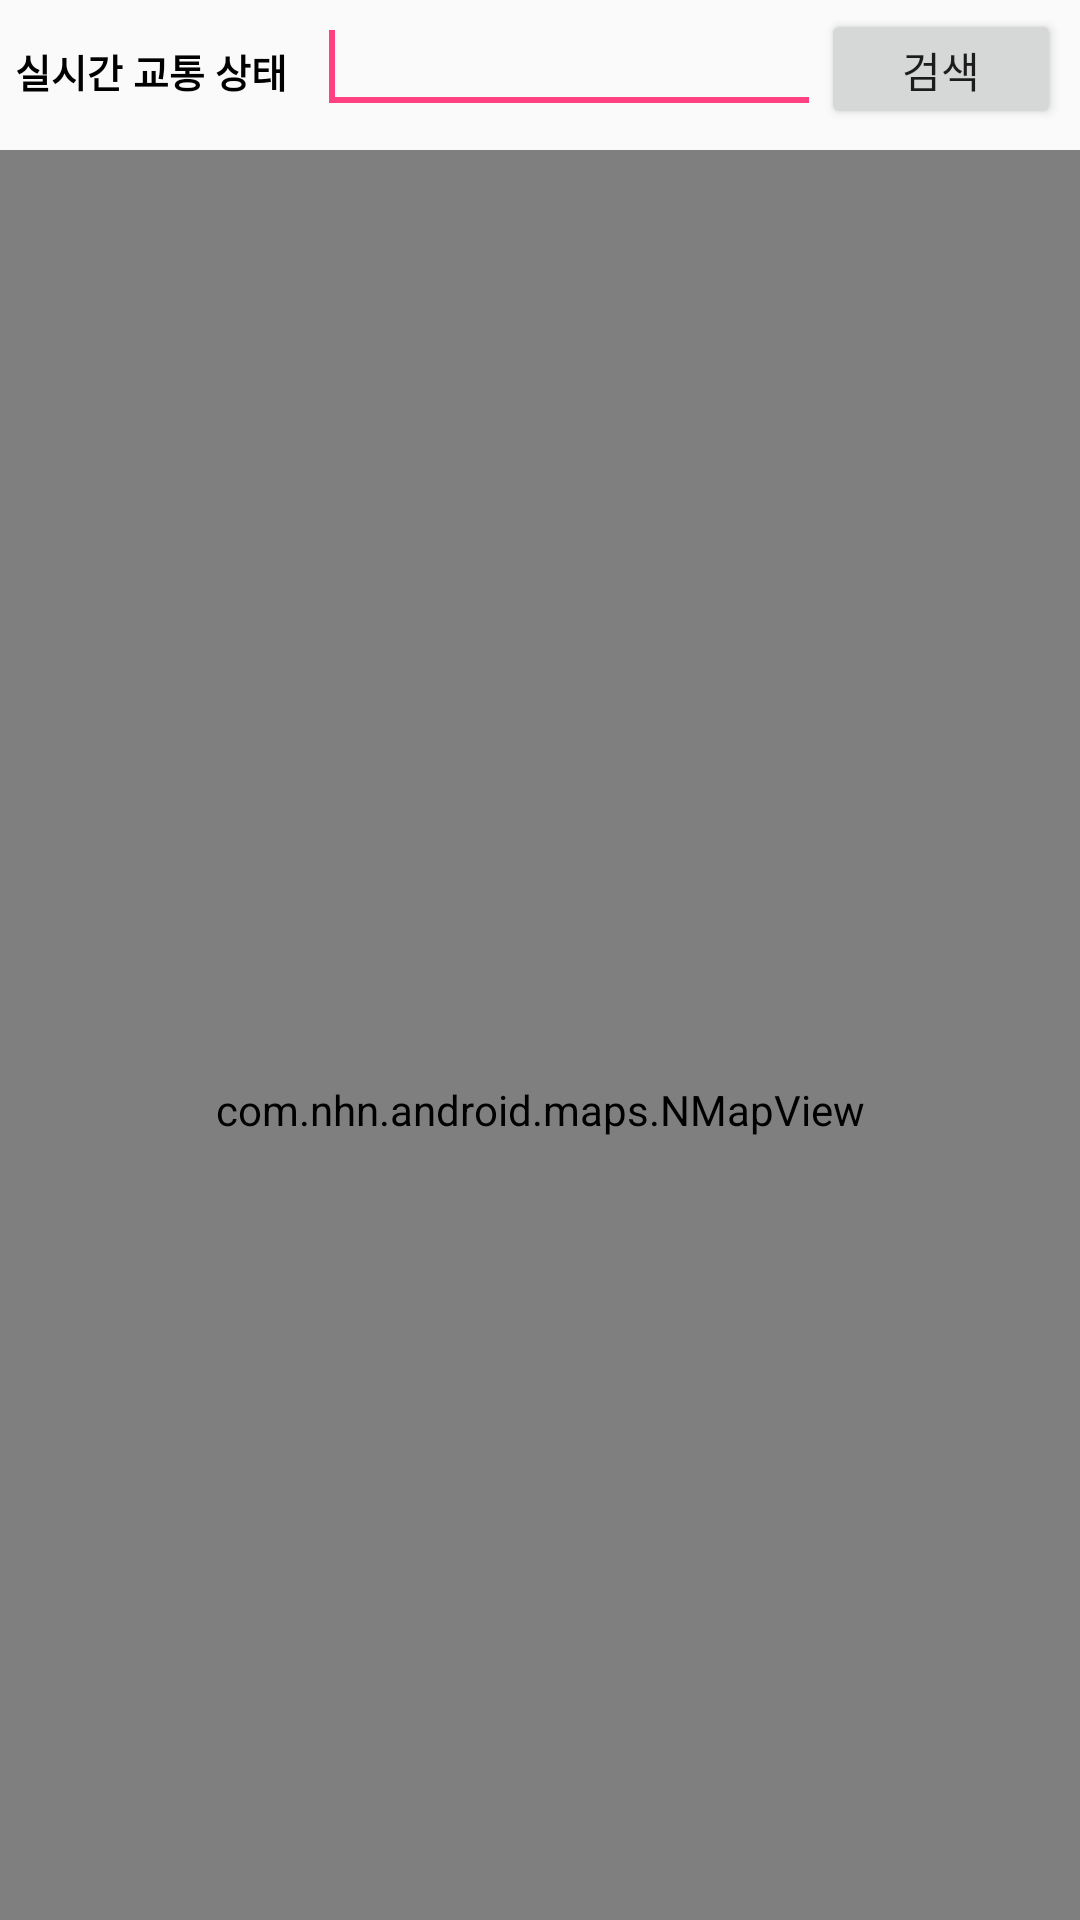

Write the Android layout XML for this screen, with the resource values it uses.
<!-- AndroidManifest.xml: application theme AppTheme.NoActionBar. -->
<!-- res/layout/fragment_third.xml -->
<?xml version="1.0" encoding="utf-8"?>
<LinearLayout xmlns:android="http://schemas.android.com/apk/res/android"
    xmlns:app="http://schemas.android.com/apk/res-auto"
    android:orientation="vertical"
    android:layout_width="fill_parent"
    android:layout_height="fill_parent"
    android:id="@+id/mainLayout">
    <LinearLayout
        android:layout_width="match_parent"
        android:layout_height="50dp">

        <TextView
            android:layout_marginLeft="5dp"
            android:layout_width="wrap_content"
            android:layout_height="wrap_content"
            android:text="실시간 교통 상태"
            android:textColor="@android:color/black"
            android:textStyle="bold"
            android:textSize="13dp"
            />

        <EditText
            android:layout_marginLeft="10dp"
            android:id="@+id/editText3"
            android:layout_width="wrap_content"
            android:layout_height="wrap_content"
            android:ems="8" >
            <requestFocus />
        </EditText>
        <Button
            android:id="@+id/action_path_data"
            android:layout_width="80dp"
            android:text="검색"
            android:layout_height="40dp" />
        <FrameLayout
            android:layout_marginLeft="10dp"
            android:layout_width="40dp"
            android:layout_gravity="right"
            android:layout_height="40dp">

            <ImageView
                android:layout_marginTop="5dp"
                android:layout_width="35dp"
                android:layout_height="35dp"
                app:srcCompat="@drawable/gpsbtn" />

            <Button
                android:layout_marginTop="5dp"
                android:id="@+id/action_my_location"
                android:layout_width="35dp"
                android:background="#00ff0000"
                android:layout_height="35dp" />


        </FrameLayout>


    </LinearLayout>
    <com.nhn.android.maps.NMapView
        android:layout_width="fill_parent"
        android:layout_height="640dp"
        android:text="@string/hello"
        android:id="@+id/mapView"/>
    <LinearLayout
        android:layout_marginTop="30dp"
        android:layout_width="match_parent"
        android:layout_height="30dp">

        <ImageView
            android:id="@+id/imageView1"
            android:layout_width="wrap_content"
            android:layout_height="wrap_content"
            android:layout_weight="1"
            app:srcCompat="@drawable/redline" />

        <TextView
            android:id="@+id/textView1"
            android:layout_width="wrap_content"
            android:layout_height="wrap_content"
            android:layout_weight="1"
            android:textColor="@android:color/black"
            android:textStyle="bold"
            android:text="정체" />

        <ImageView
            android:id="@+id/imageView2"
            android:layout_width="wrap_content"
            android:layout_height="wrap_content"
            android:layout_weight="1"
            app:srcCompat="@drawable/orangeline" />

        <TextView
            android:id="@+id/textView2"
            android:layout_width="wrap_content"
            android:layout_height="wrap_content"
            android:layout_weight="1"
            android:textColor="@android:color/black"
            android:textStyle="bold"
            android:text="혼잡" />

        <ImageView
            android:id="@+id/imageView3"
            android:layout_width="wrap_content"
            android:layout_height="wrap_content"
            android:layout_weight="1"
            app:srcCompat="@drawable/greenline" />

        <TextView
            android:id="@+id/textView3"
            android:layout_width="wrap_content"
            android:layout_height="wrap_content"
            android:layout_weight="1"
            android:textColor="@android:color/black"
            android:textStyle="bold"
            android:text="원활" />
    </LinearLayout>
</LinearLayout>
<!-- resources referenced by this layout -->
<resources>
  <!-- drawable gpsbtn: png bitmap (drawable-xxhdpi, 3119 bytes) -->
  <!-- drawable greenline: png bitmap (drawable-xxhdpi, 212 bytes) -->
  <!-- drawable orangeline: png bitmap (drawable, 206 bytes) -->
  <!-- drawable redline: png bitmap (drawable, 201 bytes) -->
  <string name="hello">Hello World, NMapViewer!</string>
  <style name="AppTheme.NoActionBar." parent="Theme.AppCompat.Light.DarkActionBar">
          
          <item name="windowActionBar">false</item>
          <item name="windowNoTitle">true</item>
          <item name="colorPrimary">@color/colorPrimary</item>
          <item name="colorPrimaryDark">@color/colorPrimaryDark</item>
          <item name="colorAccent">@color/colorAccent</item>
      </style>
  <color name="colorPrimary">#3F51B5</color>
  <color name="colorPrimaryDark">#303F9F</color>
  <color name="colorAccent">#FF4081</color>
</resources>
